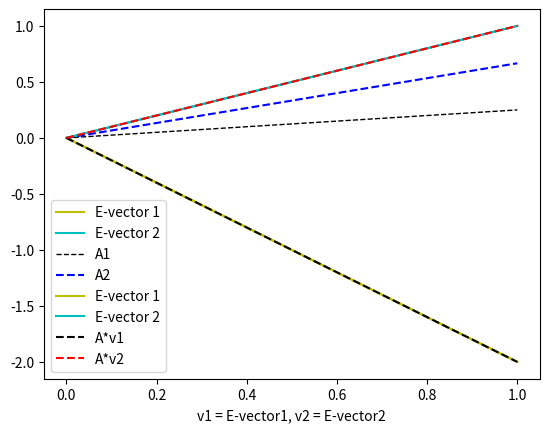

Write Python code to recreate this figure.
import numpy as np
import matplotlib.pyplot as plt

#!This works for only 2D matrices.!
#change m here

m = [[1,4],[2,3]]

def second_dim_eigen(m):
    a = np.linspace(0,1,100)
    eig_val_cov,eig_vec_cov = np.linalg.eig(m)

    #eigenvectors
    E1 = [eig_vec_cov[0][0]*x/eig_vec_cov[1][0] for x in a]
    E2 = [eig_vec_cov[0][1]*x/eig_vec_cov[1][1] for x in a]
    
    eigen=[]
    for i in range(len(eig_vec_cov)):
        eigen.append(eig_vec_cov[:,i])
    #eigenvectors multiplied with the matrix m
    ae1 = np.matmul(m,eigen[0])
    ae2 = np.matmul(m,eigen[1])
    set1 = [ae1[0]*x/ae1[1] for x in a]
    set2 = [ae2[0]*x/ae2[1] for x in a]

    #plot m1 and m2
    vec1 = [m[0][0]*x/m[0][1] for x in a]
    vec2 = [m[1][0]*x/m[1][1] for x in a]



    plt.plot(a,E1,'y',label='E-vector 1') 
    plt.plot(a,E2,'c',label="E-vector 2")
    plt.plot(a,vec1,lw=1.,ls='--',c='k',label="A1")
    plt.plot(a,vec2,ls='--',c='b',label="A2")
    plt.legend()
    plt.xlabel("A1,A2 are given vectors; E vectors are eigen vectors")
    plt.show()

    plt.plot(a,E1,'y',label='E-vector 1') 
    plt.plot(a,E2,'c',label="E-vector 2")
    plt.plot(a,set1,ls='--',c='k',label="A*v1")
    plt.plot(a,set2,ls='--',c='r',label = "A*v2")
    plt.legend()
    plt.xlabel("v1 = E-vector1, v2 = E-vector2")
    plt.show()
second_dim_eigen(m)